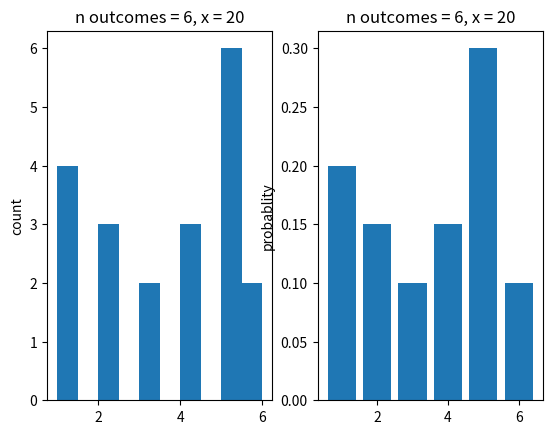
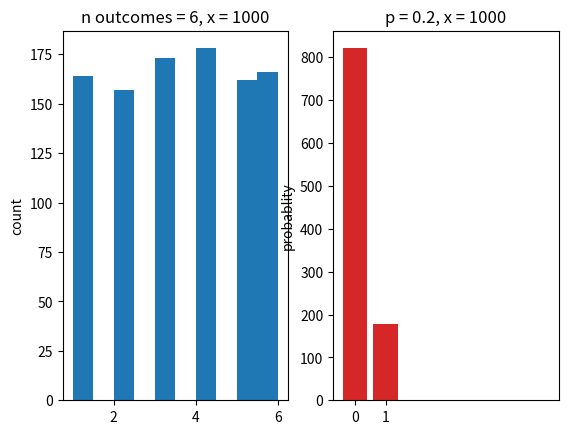
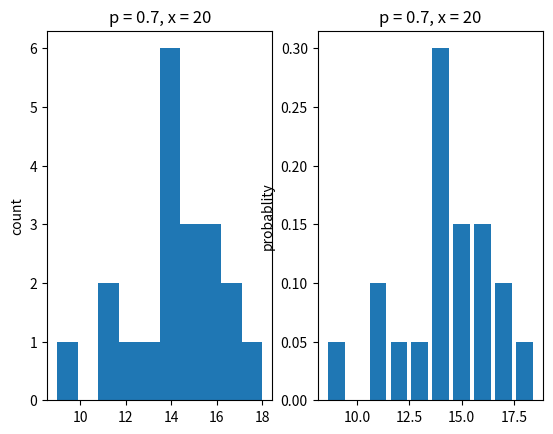
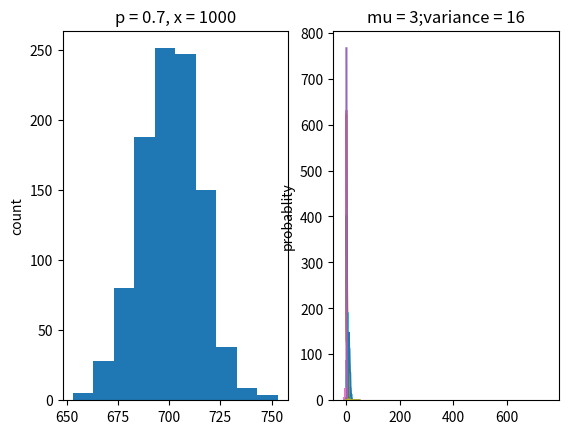

The script that saved these images, in order:
#!/usr/bin/env python
# coding: utf-8

# In[1]:


import random
import numpy as np
import matplotlib.pyplot as plt
import math


# ####  The starting place for random variate generation is usually the generation of random numbers, which are random variates that are uniformly distributed on the interval from 0 to 1 (uniform [0, 1]).

# ## Uniform distribution

# - Statistical meaning: Within a predefined interval, all outcomes have the same probability of occurring.

# - Real-life examples: 
#     - Six-sided dice: the probability of each side
#     - Coin: the probability of head vs. tail
#     - A deck of cards: the probability of each shape

# - Graphs:
# ![image-7.png](attachment:image-7.png)

# In[2]:


def generate_prn():
    return random.random()


# In[3]:


# generate x uniform random variate for n equally likely outcomes

def generate_uniform_rv(n, x):
    outputs = []
    
    for i in range(x):
        intervals = np.array([j/n for j in range(1,n+1)])
        prn = generate_prn()

        first__guess = sum(prn >= intervals)
        if sum(prn == intervals) == 0: # prn is not on the boundary
            final_guess = first__guess + 1
        else: # prn is on the boundary
            final_guess = first__guess
        
        outputs.append(final_guess)
        
    return outputs


# In[4]:


def draw_uniform_rv(n, x):
    rv_outputs = generate_uniform_rv(n, x)
    
    fig, ax = plt.subplots(1,2)

    ax[0].set_title(label='n outcomes = '+str(n)+', x = '+str(x))
    ax[0].set_ylabel('count')
    ax[0].hist(x=rv_outputs)
    
    ax[1].set_title(label='n outcomes = '+str(n)+', x = '+str(x))
    ax[1].set_ylabel('probablity')
    values = []
    probs = []
    total_num = len(rv_outputs)
    for i in rv_outputs:
        values.append(i)
        probs.append(rv_outputs.count(i)/total_num)
    ax[1].bar(x=values, height=probs)
    
    return rv_outputs


# In[5]:


uniform_outcomes = 6


# In[6]:


# small sample size
uniform_size = 20

uniform_rv_outputs = draw_uniform_rv(n=uniform_outcomes, x=uniform_size)


# In[7]:


uniform_rv_outputs


# In[5]:


uniform_outcomes = 6


# In[13]:


# big sample size
uniform_size = 1000

uniform_rv_outputs = draw_uniform_rv(n=uniform_outcomes, x=uniform_size)


# In[14]:


print(uniform_rv_outputs)


# ## Bernoulli distribution

# - Statistical meaning: A discrete probability distribution that gives only two possible results in a trial (aka an experiment).

# - Real-life examples: 
#     - Flip a coin: the probability of head versus tail
#     - Charity asks for donations: the probability of donated versus ignored

# - Graphs:
# ![image-2.png](attachment:image-2.png)

# In[16]:


# generate x bernoulli random variates i.e. trials with probability p

def generate_bernoulli_rv(p, x):
    outputs = []
    prns = []
    
    for i in range(x):
        prn = generate_prn()
        prns.append(prn)
        
        if prn < 1-p:
            outputs.append(0)
        else:
            outputs.append(1)
    
    return outputs, prns


# In[17]:


def draw_bernoulli_rv(p, x):
    rv_outputs, prns = generate_bernoulli_rv(p, x)
    
    x_axis = ['0', '1']
    y_axis = [rv_outputs.count(0), rv_outputs.count(1)]
    
    plt.title(label='p = '+str(p)+', x = '+str(x))
    plt.bar(x=x_axis, height=y_axis)
    
    return rv_outputs


# In[32]:


bernoulli_p = 0.2


# In[33]:


# small sample size
bernoulli_rv_outputs = draw_bernoulli_rv(p=bernoulli_p, x=1)


# In[34]:


bernoulli_rv_outputs


# In[30]:


# small sample size
bernoulli_size = 10

bernoulli_rv_outputs = draw_bernoulli_rv(p=bernoulli_p, x=bernoulli_size)


# In[31]:


print(bernoulli_rv_outputs)


# In[24]:


# big sample size
bernoulli_size = 1000

bernoulli_rv_outputs = draw_bernoulli_rv(p=bernoulli_p, x=bernoulli_size)


# In[25]:


print(bernoulli_rv_outputs)


# ## Binomial distribution

# - Statistical meaning: For an experiment (trial) that gives only 'Success' and 'Failure' outcome, the number of ‘Success’ in a sequence of *n* experiments (aka trials).

# - Real-life examples: 
#     - Flip a coin: the number of heads and tails in X times (aka trial, experiments)  
#     - Charity asks for donations: the number donations in a month

# - Graphs:
# ![image-3.png](attachment:image-3.png)

# In[35]:


# generate x binomial random variates of bernoulli trials with probability p

def generate_binomial_rv(p, x):
    outputs = []
    
    for i in range(x):
        # the number of successes and failures out of Bernoulli trials
        bernoulli_output = generate_bernoulli_rv(p, x)[0] 
        # the number of successes (=1)
        outputs.append(bernoulli_output.count(1)) 
        
    return outputs


# In[36]:


def draw_binomial_rv(p, x):
    rv_outputs = generate_binomial_rv(p, x)
    
    fig, ax = plt.subplots(1,2)

    ax[0].set_title(label='p = '+str(p)+', x = '+str(x))
    ax[0].set_ylabel('count')
    ax[0].hist(x=rv_outputs)
    
    ax[1].set_title(label='p = '+str(p)+', x = '+str(x))
    ax[1].set_ylabel('probablity')
    values = []
    probs = []
    total_num = len(rv_outputs)
    for i in rv_outputs:
        values.append(i)
        probs.append(rv_outputs.count(i)/total_num)
    ax[1].bar(x=values, height=probs)
    
    return rv_outputs


# In[37]:


binomial_p = 0.7


# In[38]:


# small sample size
binomial_size = 20

binomial_rv_outputs = draw_binomial_rv(p=binomial_p, x=binomial_size)


# In[40]:


print(binomial_rv_outputs)


# In[41]:


# big sample size
binomial_size = 1000

binomial_rv_outputs = draw_binomial_rv(p=binomial_p, x=binomial_size)


# In[43]:


print(binomial_rv_outputs)


# ## Geometric distribution

# - Statistical meaning: The probability of having *X* Bernoulli trials with probability *p* until a Success occurs, i.e. the first success.

# - Real-life examples: 
#     - Job search: how many applications until receiving an offer
#     - Defect products: how many items produced until the first defective unit

# - Graphs:
# ![image-4.png](attachment:image-4.png)

# In[221]:


def geometric_pmf(p):
    outputs = []
    failure_count = 0
    
    while failure_count < 10:
        outputs.append((1-p)**failure_count*p)
        failure_count += 1
        
    return outputs, failure_count


# In[222]:


def draw_geometric_distribution(p):
    rv_outputs, trial_count = geometric_pmf(p)

    plt.title(label='p = '+str(p))
    plt.ylabel('probablity')
    values = [i for i in range(trial_count)]
    plt.plot(values, rv_outputs)


# In[223]:


geometric_p = 0.2
draw_geometric_distribution(p=geometric_p)


# In[224]:


geometric_p = 0.8
draw_geometric_distribution(p=geometric_p)


# In[225]:


draw_geometric_distribution(p=0.2)
draw_geometric_distribution(p=0.6)
draw_geometric_distribution(p=0.8)


# In[44]:


# generate x geometric random variate of bernoulli trials with probability p

def generate_geometric_rv(p, x):
    outputs = []
    trial_counts = []
    
    for i in range(x):
        bernoulli_outcome = 0
        trial_count = 0
        
        while bernoulli_outcome != 1: # keep going until a Success occurs
            bernoulli_outcome = generate_bernoulli_rv(p, 1)[0][0]
            trial_count += 1

        outputs.append((1-p)**(trial_count-1)*p)
        trial_counts.append(trial_count) 
        
    return outputs, trial_counts


# In[45]:


def draw_geometric_rv(p, x):
    rv_outputs, trial_counts = generate_geometric_rv(p, x)

    plt.title(label='p = '+str(p))
    values = [i for i in trial_counts]
    plt.bar(values, rv_outputs)
    
    return trial_counts


# In[46]:


geometric_p = 0.2


# In[47]:


# small sample size
geometric_size = 10

geometric_rv_outputs = draw_geometric_rv(p=geometric_p, x=geometric_size)


# In[48]:


print(geometric_rv_outputs)


# In[49]:


# big sample size
geometric_size = 1000

geometric_rv_outputs = draw_geometric_rv(p=geometric_p, x=geometric_size)


# In[50]:


print(geometric_rv_outputs)


# ## Poisson distribution

# - Statistical meaning: The probability of an event happening *k* times within a time period.

# - Real-life examples: 
#     - Call Center: the probability that the call center receives more than 5 phone calls during the noon, given the average 3 calls per hour during that time period.
#     - Broadcast: the probablity that the news reporter says "uh" more than three times during a broadcast, given the average 2 "uh" per broadcast.

# - Graphs:
# ![image-6.png](attachment:image-6.png)

# In[51]:


# generate x poisson random variate within a time period

def generate_poisson_rv(l, x):
    outputs = []
    
    for i in range(x):
        prn = generate_prn()
        time_count = 0 
        cmf = 0
        while prn > cmf:
            pmf = math.e**-l*l**time_count/math.factorial(time_count)
            cmf = cmf + pmf
            time_count += 1
        outputs.append(time_count)    
        
    return outputs


# In[52]:


def draw_poisson_rv(l, x):
    rv_outputs = generate_poisson_rv(l, x)

    plt.title(label='lambda = '+str(l))
    
    values = []
    counts = []
    for i in set(rv_outputs):
        values.append(i)
        counts.append(rv_outputs.count(i))

    plt.plot(values, counts)
    
    return rv_outputs


# In[53]:


poisson_lambda = 2


# In[54]:


# small sample size
lambda_size = 10

poisson_rv_outputs = draw_poisson_rv(l=poisson_lambda, x=lambda_size)


# In[55]:


print(poisson_rv_outputs)


# In[56]:


# big sample size
poisson_size = 1000

poisson_rv_outputs = draw_poisson_rv(l=poisson_lambda, x=poisson_size)


# In[57]:


print(poisson_rv_outputs)


# In[60]:


poisson_size = 1000

poisson_lambda = 1
poisson_rv_outputs = draw_poisson_rv(l=poisson_lambda, x=poisson_size)

poisson_lambda = 2
poisson_rv_outputs = draw_poisson_rv(l=poisson_lambda, x=poisson_size)

poisson_lambda = 4
poisson_rv_outputs = draw_poisson_rv(l=poisson_lambda, x=poisson_size)

poisson_lambda = 10
poisson_rv_outputs = draw_poisson_rv(l=poisson_lambda, x=poisson_size)


# ## Exponential distribution

# - Statistical meaning: The probability of *x* time unit elapsed between events, given the event has a Poisson rate *lambda*, that is the event occurs *lambda* times on average within a time period.

# - Real-life examples: 
#     - Earthquake: the amount of time from now until an earthquake occurs
#     - Airport: the amount of time passengers arriving at the the security point

# - Graphs: (Y axis is basically lambda, the area below the curve is the probability)
# ![image-11.png](attachment:image-11.png)

# In[61]:


# generate x exponential random variate between two consecutive events

def generate_exponential_rv(l, x):
    outputs = []
    
    for i in range(x):
        prn = generate_prn()
        cdf = 0
        time_unit = 0
        
        while prn > cdf:
            cdf = 1-math.e**(-l*time_unit)
            time_unit += 1
        
        # offset 1 that is added in the last round
        time_unit -= 1
        
        outputs.append(time_unit)    
        
    return outputs


# In[62]:


def draw_exponential_rv(l, x):
    rv_outputs = generate_exponential_rv(l, x)

    plt.title(label='lambda = '+str(l))
    
    values = []
    counts = []
    for i in set(rv_outputs):
        values.append(i)
        counts.append(rv_outputs.count(i))
    
    if x <= 10:
        plt.bar(x=values, height=counts)
    else:
        plt.plot(values, counts)
    
    return rv_outputs


# In[63]:


exponential_lambda = 1


# In[64]:


# small sample size
exponential_size = 10

exponential_rv_outputs = draw_exponential_rv(l=exponential_lambda, 
                                             x=exponential_size)


# In[65]:


print(exponential_rv_outputs)


# In[66]:


# big sample size
exponential_size = 1000

exponential_rv_outputs = draw_exponential_rv(l=exponential_lambda, 
                                             x=exponential_size)


# In[68]:


print(exponential_rv_outputs)


# In[590]:


exponential_lambda = 0.5
exponential_size = 10
d = draw_exponential_rv(l=exponential_lambda, x=exponential_size)


# In[69]:


exponential_size = 1000

exponential_lambda = 0.5
d = draw_exponential_rv(l=exponential_lambda, x=exponential_size)

exponential_lambda = 1
d = draw_exponential_rv(l=exponential_lambda, x=exponential_size)

exponential_lambda = 1.5
d = draw_exponential_rv(l=exponential_lambda, x=exponential_size)


# ## Weibull distribution

# - Statistical meaning: A generalization of Exponential Distribution, which is the probability of *x* time unit elapsed between events, given the event has a Poisson rate *lambda*. *k* in Weibull distribution: < 1 meaning failure decreases with time; > 1 meaning failure increases with time; = 1 meaning failure constant with time, that is Exponential distribution.

# - Real-life examples: 
#     - Defect products: the amount of times until the first defective unit; the amount of times between failure events
#     - Web use: The amount of time a user spends on a web page (a.k.a between websites)

# - Graphs: 
# ![image-13.png](attachment:image-13.png)

# In[793]:


# probability density function

l = 1
ks = [0.5, 1, 1.5, 5]

for k in ks:
    outputs = []
    for x in range(50):
        if k < 1 and x == 0:
            continue
        x = x/10
        y = (k/l)*(x/l)**(k-1)*math.e**-(x/l)**k
        outputs.append(y)
    plt.plot(outputs)



# In[70]:


# generate x weibull random variate between two consecutive events

def generate_weibull_rv(l, x, k):
    outputs = []
    
    for i in range(x):
        prn = generate_prn()
        
        logged_num = (-math.log(prn, 2))**1/k
        
        X = 1/l * logged_num
        
        outputs.append(X)    
        
    return outputs


# In[71]:


def draw_weibull_rv(l, x, k):
    rv_outputs = generate_weibull_rv(l, x, k)

    plt.title(label='lambda = '+str(l)+';k = '+str(k))
    
    values = []
    counts = []
    for i in set(rv_outputs):
        values.append(i)
        counts.append(rv_outputs.count(i))
    
    plt.hist(rv_outputs)
    
    return rv_outputs


# In[72]:


weibull_lambda = 1
weibull_k = 0.5
weibull_size = 1000

weibull_rv_outputs = draw_weibull_rv(l=weibull_lambda, 
                                     x=weibull_size, 
                                     k=weibull_k)


# In[73]:


print(weibull_rv_outputs)


# In[74]:


weibull_lambda = 1
weibull_k = 1
weibull_size = 1000

weibull_rv_outputs = draw_weibull_rv(l=weibull_lambda, 
                                     x=weibull_size, 
                                     k=weibull_k)


# In[75]:


print(weibull_rv_outputs)


# In[76]:


weibull_lambda = 1
weibull_k = 2
weibull_size = 1000

weibull_rv_outputs = draw_weibull_rv(l=weibull_lambda, 
                                     x=weibull_size, 
                                     k=weibull_k)


# In[77]:


print(weibull_rv_outputs)


# In[701]:


weibull_size = 1000
weibull_lambda = 1

weibull_k = 0.5 # failure decreases with time
weibull_rv_outputs = draw_weibull_rv(l=weibull_lambda, x=weibull_size, k=weibull_k)

weibull_k = 1 # failure constant with time
weibull_rv_outputs = draw_weibull_rv(l=weibull_lambda, x=weibull_size, k=weibull_k)

weibull_k = 2 # failure increases with time
weibull_rv_outputs = draw_weibull_rv(l=weibull_lambda, x=weibull_size, k=weibull_k)


# ## Normal distribution

# - Statistical meaning: A continuous probability distribution with mean and variance, and the data is symmetrically distributed with no skew

# - Real-life examples: 
#     - Heights
#     - SAT scores
#     - Restaurant Reviews

# - Graphs: 
# ![image-16.png](attachment:image-16.png)

# In[78]:


# generate x normal random variate with mean and variance

def generate_normal_nv(mu, variance, x):
    outputs = []
    
    for i in range(x):
        U = generate_prn()
        Z = (U**0.135-(1-U)**0.135)/0.1975
        X = mu + math.sqrt(variance)*Z
        outputs.append(X)

    return outputs


# In[79]:


def draw_normal_rv(mu, variance, x):
    rv_outputs = generate_normal_nv(mu, variance, x)

    plt.title(label='mu = '+str(mu)+';variance = '+str(variance))
    
    values = []
    counts = []
    for i in set(rv_outputs):
        values.append(i)
        counts.append(rv_outputs.count(i))
    
    plt.hist(rv_outputs)
    
    return rv_outputs


# In[80]:


normal_mu = 3
normal_variance = 16


# In[81]:


# small sample size
normal_size = 10

normal_rv_outputs = draw_normal_rv(mu=normal_mu, variance=normal_variance, x=normal_size)


# In[83]:


print(normal_rv_outputs)


# In[84]:


# big sample size
normal_size = 1000

normal_rv_outputs = draw_normal_rv(mu=normal_mu, variance=normal_variance, x=normal_size)


# In[85]:


print(normal_rv_outputs)


# In[ ]:




